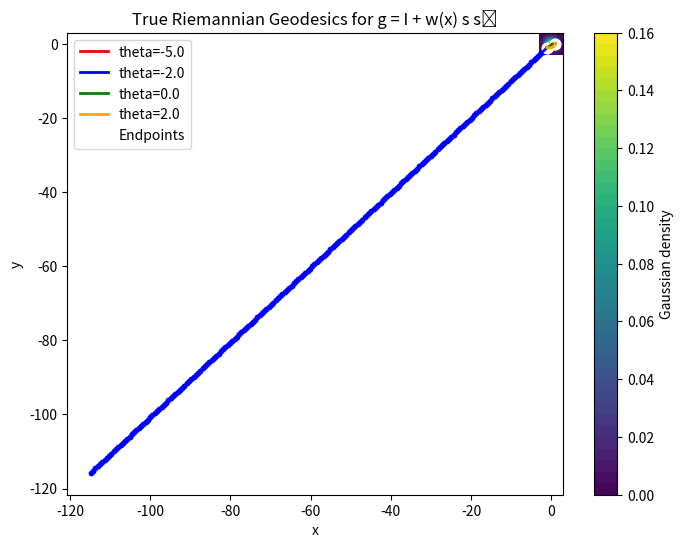

Python code for this plot:
"""
Graphic.py
[redacted]
27 January 2026

Displays geodesics with our metric in the simple Gaussian case for various values of theta
"""

import numpy as np
import matplotlib.pyplot as plt

# -----------------------------
# Gaussian + log-density
# -----------------------------
def gaussian_2d(x):
    return (1/(2*np.pi)) * np.exp(-0.5*np.sum(x**2, axis=-1))

def log_gaussian_2d(x):
    return -0.5*np.sum(x**2, axis=-1) - np.log(2*np.pi)

# -----------------------------
# Weight w(x) = exp(theta (log p(x) - log p(0)))
# -----------------------------
def weight(x, theta):
    return theta#np.exp(theta * (log_gaussian_2d(x) - log_gaussian_2d(np.zeros(2))))

# -----------------------------
# Geodesic acceleration
# -----------------------------
def geodesic_acceleration(x, v, theta):
    w = weight(x, theta)

    r2 = np.dot(x, x)
    v2 = np.dot(v, v)
    xv = np.dot(x, v)

    coeff = w / (1.0 + w * r2)

    return -coeff * (v2 * x - xv * v)

# -----------------------------
# One symplectic geodesic step
# -----------------------------
def geodesic_step(x, v, dt, theta):
    a = geodesic_acceleration(x, v, theta)
    v_new = v + dt * a
    x_new = x + dt * v_new
    return x_new, v_new

# -----------------------------
# Riemannian exponential map
# -----------------------------
def riemannian_exponential(x0, v0, n_steps, theta, dt=1e-2):
    x = x0.copy()
    v = v0.copy()

    for _ in range(n_steps):
        x, v = geodesic_step(x, v, dt, theta)

    return x

# -----------------------------
# Shooting method for log map
# -----------------------------
def riemannian_logarithm(
    x, y, theta,
    n_steps=200,
    dt=1e-2,
    lr=1e-2,
    n_iters=2000,
    tol=1e-3
):
    v = np.zeros_like(x)

    for i in range(n_iters):
        exp_v = riemannian_exponential(x, v, n_steps, theta, dt)
        residual = y - exp_v
        loss = np.linalg.norm(residual)**2

        if loss < tol:
            break

        # Simple shooting gradient (Euclidean)
        v += lr * residual

        if i % 100 == 0:
            print(f"Iter {i}, loss {loss:.6f}")

    return v

# -----------------------------
# Setup
# -----------------------------
start = np.array([-1.0, -1.0])
end   = np.array([ 1.0, 0.0])

theta_values = [-5.0, -2.0, 0.0, 2.0]
colors = ["red", "blue", "green", "orange"]

# -----------------------------
# Plot Gaussian contours
# -----------------------------
xg = np.linspace(-3, 3, 200)
yg = np.linspace(-3, 3, 200)
X, Y = np.meshgrid(xg, yg)
Z = gaussian_2d(np.stack([X, Y], axis=-1))

plt.figure(figsize=(8,6))
plt.contourf(X, Y, Z, levels=40, cmap="viridis")
plt.colorbar(label="Gaussian density")

# -----------------------------
# Plot geodesics
# -----------------------------
for theta, color in zip(theta_values, colors):
    v0 = riemannian_logarithm(start, end, theta)
    path = [start]

    x = start.copy()
    v = v0.copy()

    for _ in range(200):
        x, v = geodesic_step(x, v, dt=1e-2, theta=theta)
        path.append(x.copy())

    path = np.array(path)

    plt.plot(path[:,0], path[:,1], color=color, lw=2, label=f"theta={theta}")
    plt.scatter(path[:,0], path[:,1], color=color, s=10)

plt.scatter([start[0], end[0]], [start[1], end[1]],
            color="white", s=60, label="Endpoints")

plt.legend()
plt.title("True Riemannian Geodesics for g = I + w(x) s sᵀ")
plt.xlabel("x")
plt.ylabel("y")
plt.show()

